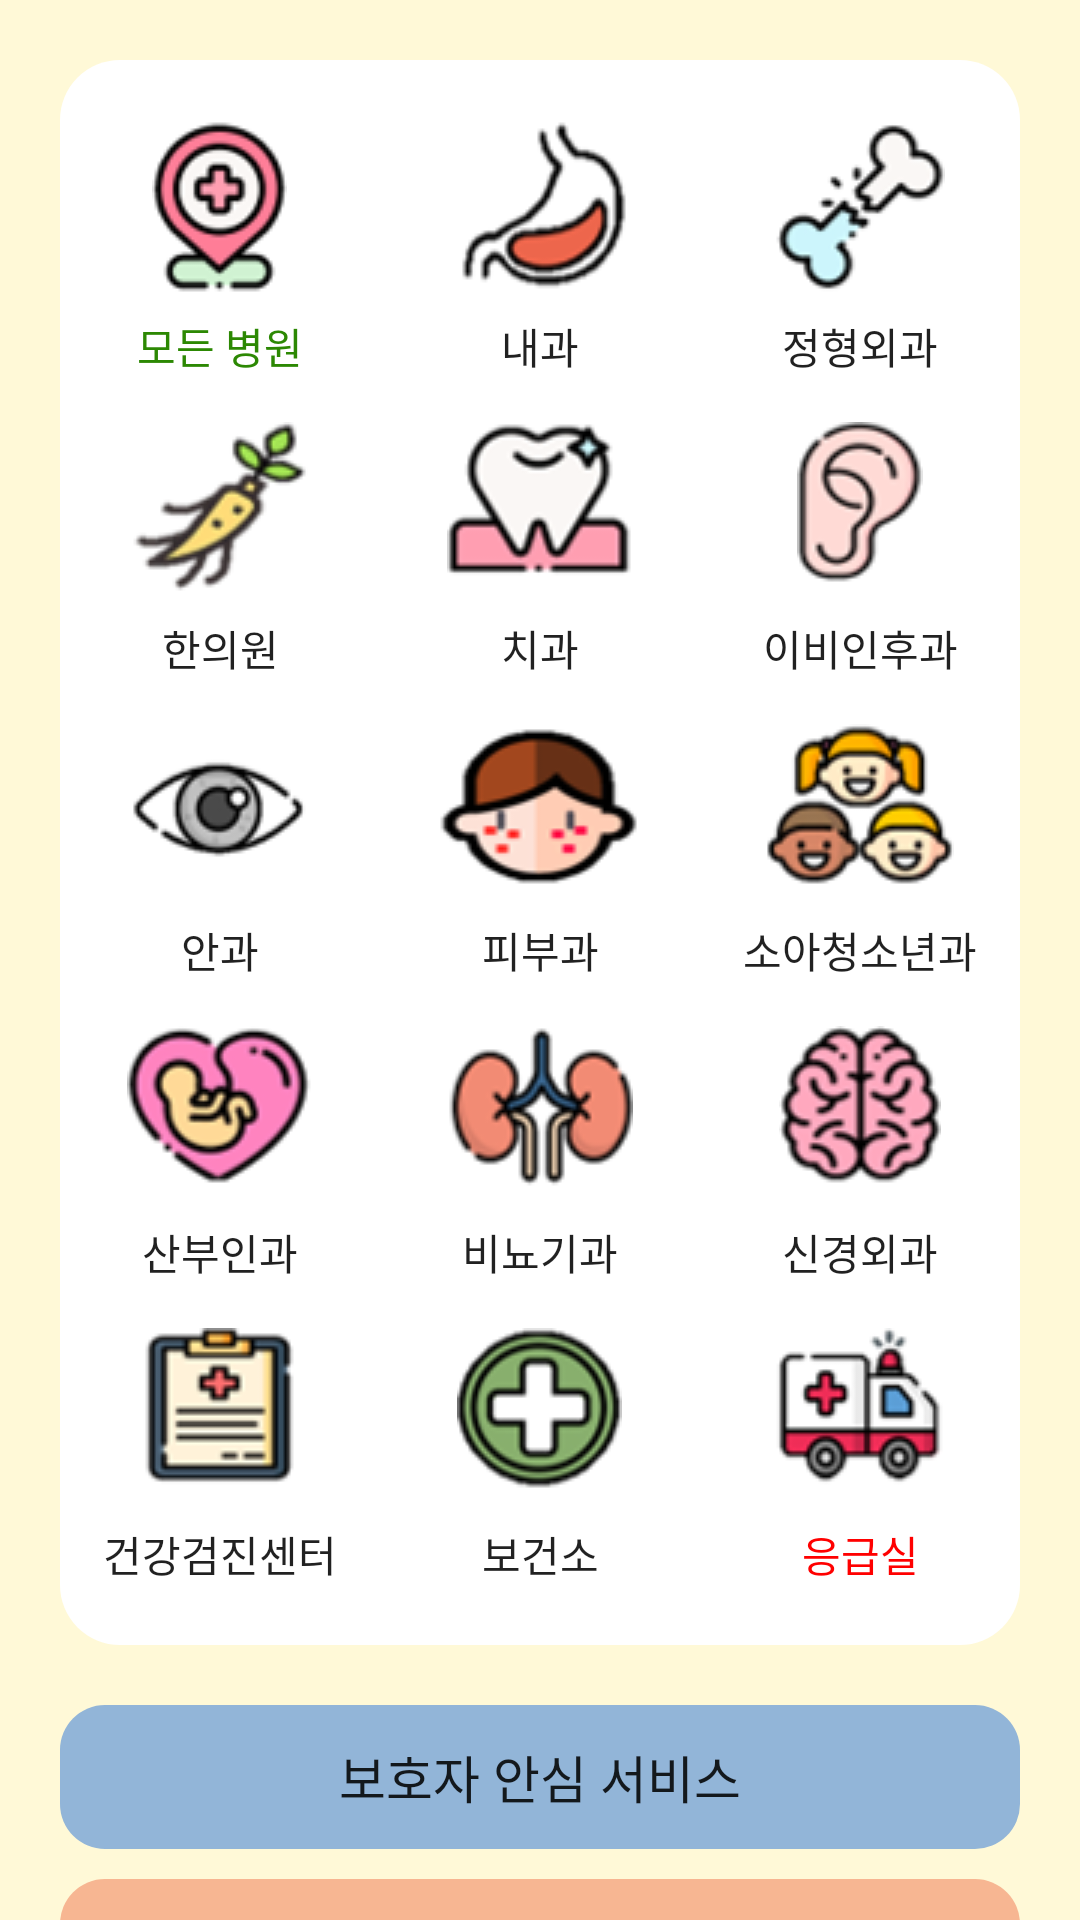

The Android layout XML behind this screen, and the referenced resources:
<!-- AndroidManifest.xml: application theme AppTheme -->
<!-- res/layout/user.xml -->
<?xml version="1.0" encoding="utf-8"?>
<androidx.constraintlayout.widget.ConstraintLayout
    xmlns:android="http://schemas.android.com/apk/res/android"
    xmlns:app="http://schemas.android.com/apk/res-auto"
    xmlns:tools="http://schemas.android.com/tools"
    android:layout_width="match_parent"
    android:layout_height="match_parent"
    android:background="@color/mainItem"
    tools:context=".User">

  
  
  <TableLayout
      android:id="@+id/tableLayout"
      android:layout_width="match_parent"
      android:layout_height="wrap_content"
      android:layout_marginStart="20dp"
      android:layout_marginLeft="20dp"
      android:layout_marginTop="20dp"
      android:layout_marginEnd="20dp"
      android:layout_marginRight="20dp"
      android:background="@drawable/round_white_20"
      android:paddingTop="20dp"
      android:paddingBottom="20dp"
      app:layout_constraintEnd_toEndOf="parent"
      app:layout_constraintStart_toStartOf="parent"
      app:layout_constraintTop_toTopOf="parent">

    <TableRow
        android:layout_width="match_parent"
        android:layout_height="wrap_content"
        android:layout_marginBottom="15dp">

      <Button
          android:id="@+id/allSub"
          android:layout_width="0dp"
          android:layout_height="wrap_content"
          android:layout_weight="1"
          android:background="#00000000"
          android:drawableTop="@drawable/hospital_icon"
          android:textColor="#2C8803"
          android:fontFamily="@font/pork_6"
          android:stateListAnimator="@null"
          android:text="모든 병원"
          />

      <Button
          android:id="@+id/internalSub"
          android:layout_width="0dp"
          android:layout_height="wrap_content"
          android:layout_weight="1"
          android:background="#00000000"
          android:drawableTop="@drawable/internal_icon"
          android:fontFamily="@font/pork_6"
          android:scaleType="fitCenter"
          android:stateListAnimator="@null"
          android:text="내과" />

      <Button
          android:id="@+id/boneSub"
          android:layout_width="0dp"
          android:layout_height="wrap_content"
          android:layout_weight="1"
          android:background="#00000000"
          android:drawableTop="@drawable/bone_icon"
          android:fontFamily="@font/pork_6"
          android:scaleType="fitCenter"
          android:stateListAnimator="@null"
          android:text="정형외과" />

    </TableRow>

    <TableRow
        android:layout_width="match_parent"
        android:layout_height="wrap_content"
        android:layout_marginBottom="15dp">

      <Button
          android:id="@+id/hanSub"
          android:layout_width="0dp"
          android:layout_height="wrap_content"
          android:layout_weight="1"
          android:background="#00000000"
          android:drawableTop="@drawable/han_icon"
          android:fontFamily="@font/pork_6"
          android:scaleType="fitCenter"
          android:stateListAnimator="@null"
          android:text="한의원" />

      <Button
          android:id="@+id/dentalSub"
          android:layout_width="0dp"
          android:layout_height="wrap_content"
          android:layout_weight="1"
          android:background="#00000000"
          android:drawableTop="@drawable/dental_icon"
          android:fontFamily="@font/pork_6"
          android:stateListAnimator="@null"
          android:text="치과" />

      <Button
          android:id="@+id/entSub"
          android:layout_width="0dp"
          android:layout_height="wrap_content"
          android:layout_weight="1"
          android:background="#00000000"
          android:drawableTop="@drawable/ent_icon"
          android:fontFamily="@font/pork_6"
          android:stateListAnimator="@null"
          android:text="이비인후과" />


    </TableRow>

    <TableRow
        android:layout_width="match_parent"
        android:layout_height="100dp"
        android:layout_marginBottom="15dp">

      <Button
          android:id="@+id/eyeSub"
          android:layout_width="0dp"
          android:layout_height="wrap_content"
          android:layout_gravity="center"
          android:layout_weight="1"
          android:background="#00000000"
          android:drawableTop="@drawable/eye_icon"
          android:fontFamily="@font/pork_6"
          android:stateListAnimator="@null"
          android:text="안과" />

      <Button
          android:id="@+id/skinSub"
          android:layout_width="0dp"
          android:layout_height="wrap_content"
          android:layout_weight="1"
          android:background="#00000000"
          android:drawableTop="@drawable/skin_icon"
          android:fontFamily="@font/pork_6"
          android:stateListAnimator="@null"
          android:text="피부과" />

      <Button
          android:id="@+id/childSub"
          android:layout_width="0dp"
          android:layout_height="wrap_content"
          android:layout_weight="1"
          android:background="#00000000"
          android:drawableTop="@drawable/child_icon"
          android:fontFamily="@font/pork_6"
          android:stateListAnimator="@null"
          android:text="소아청소년과" />

    </TableRow>

    <TableRow
        android:layout_width="match_parent"
        android:layout_height="wrap_content"
        android:layout_marginBottom="15dp">


      <Button
          android:id="@+id/obstSub"
          android:layout_width="0dp"
          android:layout_height="wrap_content"
          android:layout_weight="1"
          android:background="#00000000"
          android:drawableTop="@drawable/obst_icon"
          android:fontFamily="@font/pork_6"
          android:stateListAnimator="@null"
          android:text="산부인과" />

      <Button
          android:id="@+id/binyoSub"
          android:layout_width="0dp"
          android:layout_height="wrap_content"
          android:layout_weight="1"
          android:background="#00000000"
          android:drawableTop="@drawable/binyo_icon"
          android:fontFamily="@font/pork_6"
          android:stateListAnimator="@null"
          android:text="비뇨기과" />


      <Button
          android:id="@+id/neuroSub"
          android:layout_width="0dp"
          android:layout_height="wrap_content"
          android:layout_weight="1"
          android:background="#00000000"
          android:drawableTop="@drawable/neuro_icon"
          android:fontFamily="@font/pork_6"
          android:stateListAnimator="@null"
          android:text="신경외과" />


    </TableRow>

    <TableRow
        android:layout_width="match_parent"
        android:layout_height="wrap_content">


      <Button
          android:id="@+id/chkCenter"
          android:layout_width="0dp"
          android:layout_height="wrap_content"
          android:layout_weight="1"
          android:background="#00000000"
          android:drawableTop="@drawable/chkcenter_icon"
          android:fontFamily="@font/pork_6"
          android:stateListAnimator="@null"
          android:text="건강검진센터" />

      <Button
          android:id="@+id/bogun"
          android:layout_width="0dp"
          android:layout_height="wrap_content"
          android:layout_weight="1"
          android:background="#00000000"
          android:drawableTop="@drawable/bogun_icon"
          android:fontFamily="@font/pork_6"
          android:stateListAnimator="@null"
          android:text="보건소" />


      <Button
          android:id="@+id/emergencyRoom"
          android:layout_width="0dp"
          android:layout_height="wrap_content"
          android:layout_weight="1"
          android:background="#00000000"
          android:drawableTop="@drawable/emergency_icon"
          android:fontFamily="@font/pork_6"
          android:stateListAnimator="@null"
          android:text="응급실"
          android:textColor="#FF0000" />

    </TableRow>
  </TableLayout>

  <Button
      android:id="@+id/contactProtector"
      android:layout_width="match_parent"
      android:layout_height="wrap_content"
      android:layout_marginStart="20dp"
      android:layout_marginLeft="20dp"
      android:layout_marginEnd="20dp"
      android:layout_marginRight="20dp"
      android:layout_marginTop="20dp"
      android:background="@drawable/round_blue_15"
      android:fontFamily="@font/pork_6"
      android:stateListAnimator="@null"
      android:text="보호자 안심 서비스"
      android:textSize="17sp"
      app:layout_constraintEnd_toEndOf="parent"
      app:layout_constraintStart_toStartOf="parent"
      app:layout_constraintTop_toBottomOf="@+id/tableLayout" />

  <Button
      android:id="@+id/fence"
      android:layout_width="match_parent"
      android:layout_height="wrap_content"
      android:layout_marginStart="20dp"
      android:layout_marginLeft="20dp"
      android:layout_marginEnd="20dp"
      android:layout_marginRight="20dp"
      android:layout_marginTop="10dp"
      android:background="@drawable/round_orange_15"
      android:fontFamily="@font/pork_6"
      android:stateListAnimator="@null"
      android:text="울타리 서비스"
      android:textSize="17sp"
      app:layout_constraintEnd_toEndOf="parent"
      app:layout_constraintHorizontal_bias="0.0"
      app:layout_constraintStart_toStartOf="parent"
      app:layout_constraintTop_toBottomOf="@+id/contactProtector" />
</androidx.constraintlayout.widget.ConstraintLayout>
<!-- resources referenced by this layout -->
<resources>
  <color name="mainItem">#FFF9D7</color>
  <!-- drawable binyo_icon: png bitmap (drawable-v24, 4867 bytes) -->
  <!-- drawable bogun_icon: png bitmap (drawable-v24, 5002 bytes) -->
  <!-- drawable bone_icon: png bitmap (drawable-v24, 3202 bytes) -->
  <!-- drawable child_icon: png bitmap (drawable-v24, 7082 bytes) -->
  <!-- drawable chkcenter_icon: png bitmap (drawable-v24, 3722 bytes) -->
  <!-- drawable dental_icon: png bitmap (drawable-v24, 4232 bytes) -->
  <!-- drawable emergency_icon: png bitmap (drawable-v24, 5074 bytes) -->
  <!-- drawable ent_icon: png bitmap (drawable-v24, 3959 bytes) -->
  <!-- drawable eye_icon: png bitmap (drawable-v24, 3081 bytes) -->
  <!-- drawable han_icon: png bitmap (drawable-v24, 4681 bytes) -->
  <!-- drawable hospital_icon: png bitmap (drawable-v24, 4642 bytes) -->
  <!-- drawable internal_icon: png bitmap (drawable-v24, 3641 bytes) -->
  <!-- drawable neuro_icon: png bitmap (drawable-v24, 5496 bytes) -->
  <!-- drawable obst_icon: png bitmap (drawable-v24, 6005 bytes) -->
  <!-- drawable round_blue_15 (drawable) -->
  <?xml version="1.0" encoding="utf-8"?>
  <shape xmlns:android="http://schemas.android.com/apk/res/android"
      android:shape="rectangle" >
      <solid android:color="@color/customBlue"/>
      <corners android:bottomRightRadius="15dp"
          android:bottomLeftRadius="15dp"
          android:topLeftRadius="15dp"
          android:topRightRadius="15dp"/>
  </shape>
  <!-- drawable round_orange_15 (drawable) -->
  <?xml version="1.0" encoding="utf-8"?>
  <shape xmlns:android="http://schemas.android.com/apk/res/android"
      android:shape="rectangle" >
      <solid android:color="@color/customOrange"/>
      <corners android:bottomRightRadius="15dp"
          android:bottomLeftRadius="15dp"
          android:topLeftRadius="15dp"
          android:topRightRadius="15dp"/>
  </shape>
  <!-- drawable round_white_20 (drawable) -->
  <?xml version="1.0" encoding="utf-8"?>
  <shape xmlns:android="http://schemas.android.com/apk/res/android"
      android:shape="rectangle" >
      <solid android:color="#ffffff"/>
      <corners android:bottomRightRadius="20dp"
          android:bottomLeftRadius="20dp"
          android:topLeftRadius="20dp"
          android:topRightRadius="20dp"/>
  </shape>
  <!-- drawable skin_icon: png bitmap (drawable-v24, 4710 bytes) -->
  <style name="AppTheme" parent="Theme.AppCompat.Light.DarkActionBar">
          
          <item name="windowNoTitle">true</item>
          <item name="android:statusBarColor">#FFFFFF</item>
          <item name="android:windowLightStatusBar">true</item>
          <item name="colorPrimary">@color/colorPrimary</item>
          <item name="colorPrimaryDark">@color/colorPrimaryDark</item>
          <item name="colorAccent">@color/colorAccent</item>
      </style>
  <color name="customBlue">#92B5D8</color>
  <color name="customOrange">#F7B692</color>
  <color name="colorPrimary">#008577</color>
  <color name="colorPrimaryDark">#00574B</color>
  <color name="colorAccent">#D81B60</color>
</resources>
